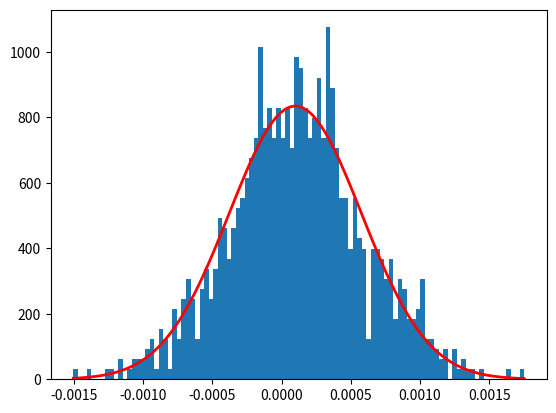

Python code for this plot:
import numpy as np
import matplotlib.pyplot as plt
#import pandas as pd

#mu, sigma = 0.002499139, 0.012555068 # omega_z mean and standard deviation
mu, sigma = 0.0000994836, 0.000478052 # theta_z mean and standard deviation
sample = np.random.normal(mu, sigma, 1000)
sample_array = np.random.normal(mu, sigma, size=(599,20))

count, bins, ignored = plt.hist(sample, 100, density=1)

params = {'figure.figsize': (8, 5),
          'xtick.labelsize': 10, 
          'ytick.labelsize' : 10}
plt.rcParams.update(params)

plt.plot(bins, 1/(sigma * np.sqrt(2 * np.pi)) * np.exp( - (bins - mu)**2 / (2 * sigma**2) ), linewidth=2, color='r')
plt.show()
print("mu =", abs(np.mean(sample)))
print("sigma =", abs(np.std(sample, ddof=1)))

#x = pd.DataFrame(sample_array)
#x.to_excel(excel_writer = "normdist_theta_z.xlsx")